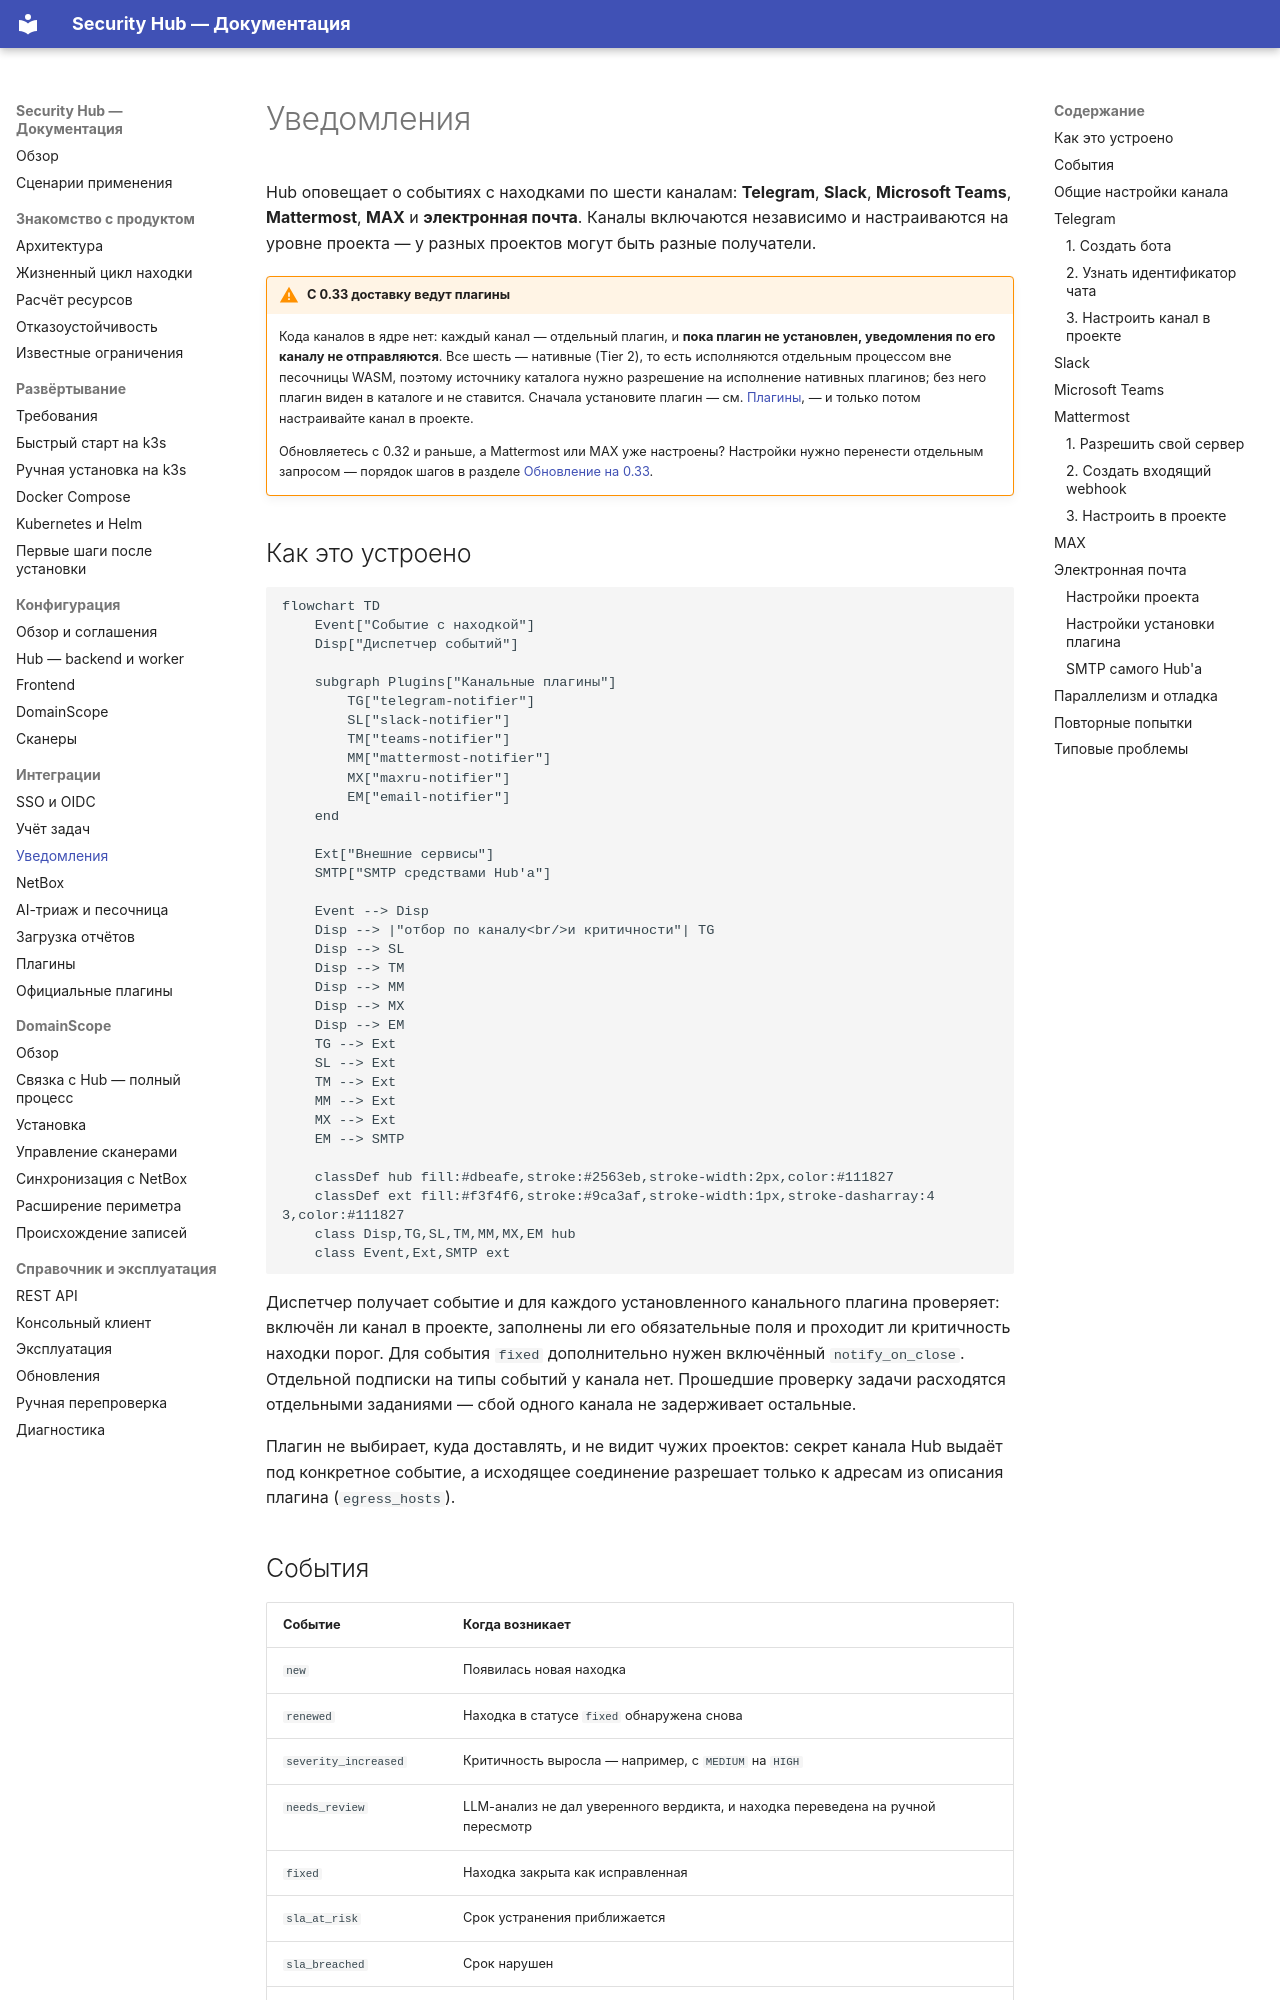

repository: s3m4rgl/hub-docs · page: integration-notifications/index.html · generator: mkdocs

# Уведомления

Hub оповещает о событиях с находками по шести каналам: **Telegram**,
**Slack**, **Microsoft Teams**, **Mattermost**, **MAX** и **электронная
почта**. Каналы включаются независимо и настраиваются на уровне проекта — у
разных проектов могут быть разные получатели.

!!! warning "С 0.33 доставку ведут плагины"

    Кода каналов в ядре нет: каждый канал — отдельный плагин, и **пока плагин
    не установлен, уведомления по его каналу не отправляются**. Все шесть —
    нативные (Tier 2), то есть исполняются отдельным процессом вне песочницы
    WASM, поэтому источнику каталога нужно разрешение на исполнение нативных
    плагинов; без него плагин виден в каталоге и не ставится. Сначала установите плагин — см. [Плагины](plugins.md), — и
    только потом настраивайте канал в проекте.

    Обновляетесь с 0.32 и раньше, а Mattermost или MAX уже настроены?
    Настройки нужно перенести отдельным запросом — порядок шагов в разделе
    [Обновление на 0.33](upgrades.md#обновление-на-033).

## Как это устроено

```mermaid
flowchart TD
    Event["Событие с находкой"]
    Disp["Диспетчер событий"]

    subgraph Plugins["Канальные плагины"]
        TG["telegram-notifier"]
        SL["slack-notifier"]
        TM["teams-notifier"]
        MM["mattermost-notifier"]
        MX["maxru-notifier"]
        EM["email-notifier"]
    end

    Ext["Внешние сервисы"]
    SMTP["SMTP средствами Hub'а"]

    Event --> Disp
    Disp --> |"отбор по каналу<br/>и критичности"| TG
    Disp --> SL
    Disp --> TM
    Disp --> MM
    Disp --> MX
    Disp --> EM
    TG --> Ext
    SL --> Ext
    TM --> Ext
    MM --> Ext
    MX --> Ext
    EM --> SMTP

    classDef hub fill:#dbeafe,stroke:#2563eb,stroke-width:2px,color:#111827
    classDef ext fill:#f3f4f6,stroke:#9ca3af,stroke-width:1px,stroke-dasharray:4 3,color:#111827
    class Disp,TG,SL,TM,MM,MX,EM hub
    class Event,Ext,SMTP ext
```

Диспетчер получает событие и для каждого установленного канального плагина
проверяет: включён ли канал в проекте, заполнены ли его обязательные поля и
проходит ли критичность находки порог. Для события `fixed` дополнительно
нужен включённый `notify_on_close`. Отдельной подписки на типы событий у
канала нет. Прошедшие проверку задачи расходятся отдельными заданиями — сбой
одного канала не задерживает остальные.

Плагин не выбирает, куда доставлять, и не видит чужих проектов: секрет канала
Hub выдаёт под конкретное событие, а исходящее соединение разрешает только к
адресам из описания плагина (`egress_hosts`).
